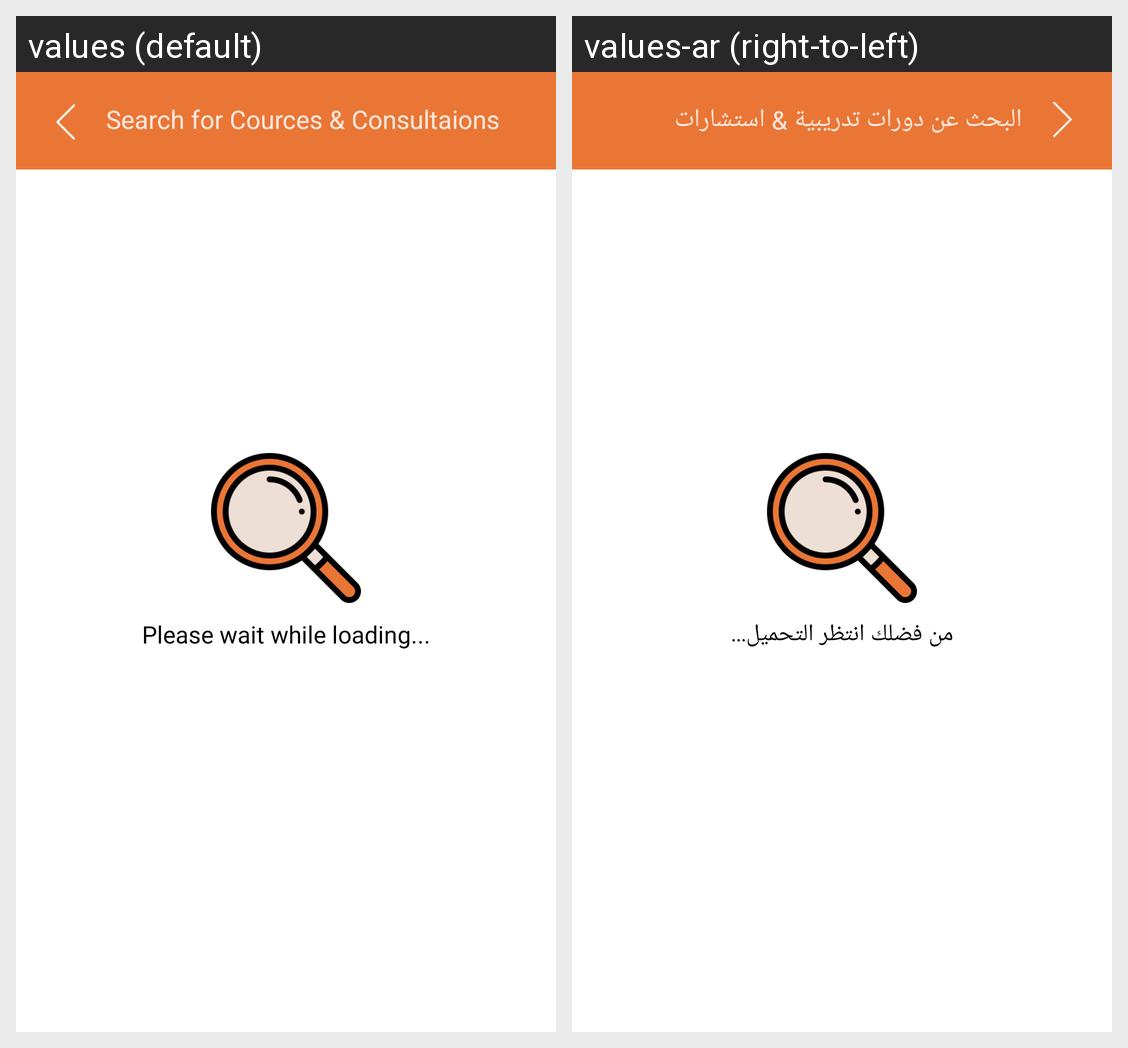

Translations of the strings shown on this Android screen, per locale in the grid:
Android screen res/layout/activity_search.xml rendered under 2 locales, left to right: values (default), values-ar (right-to-left). Device: Nexus 5 (rendered at 1080×1920; each locale shown at half size, 540×960, under a caption strip naming it); theme AppTheme.NoActionBar.
Strings drawn on this screen, with the default value and each locale's value (text and hints the layout hard-codes, and strings that could not be matched under every locale, appear in the picture but are not listed):

search_for_cources_amp_consultaions
  values: Search for Cources & Consultaions
  values-ar: البحث عن دورات تدريبية & استشارات

please_wait_while_loading
  values: Please wait while loading...
  values-ar: من فضلك انتظر التحميل...
